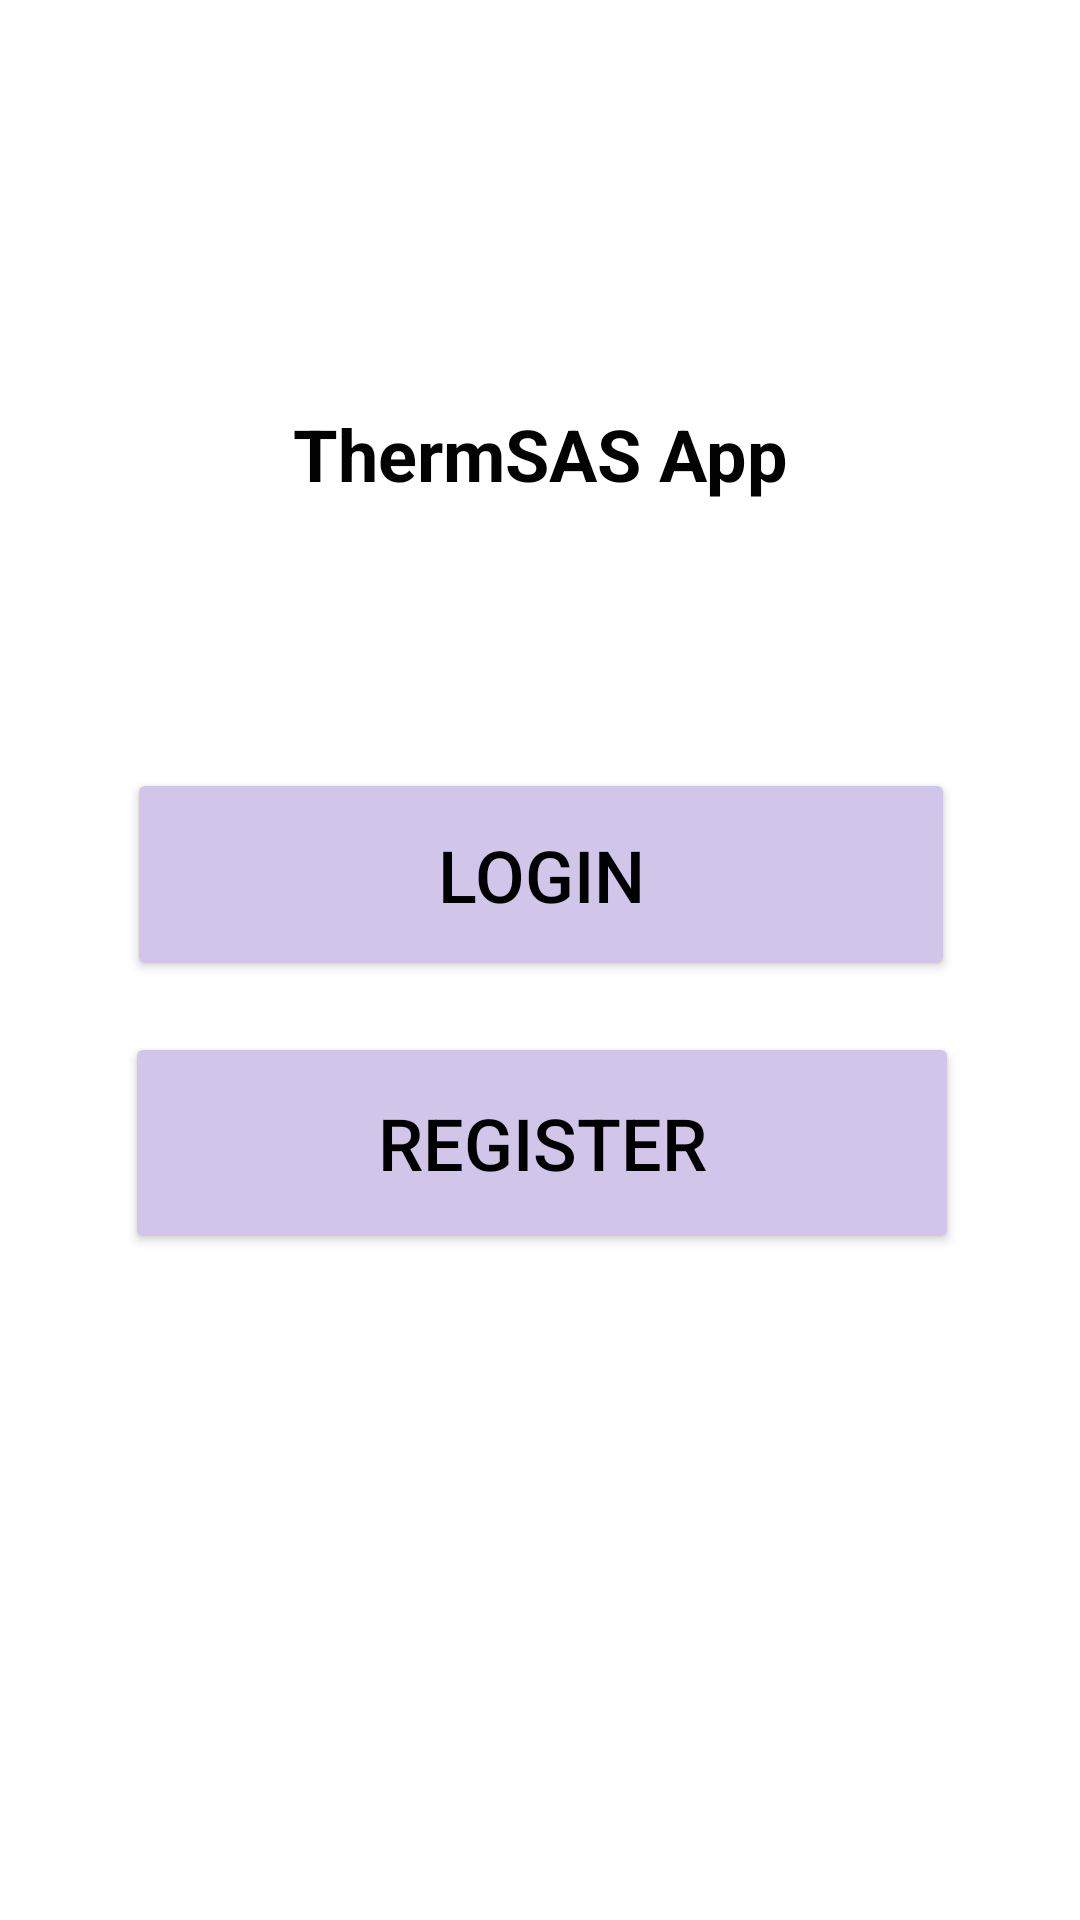

Here is an Android app screen rendered from its layout file. Give the layout XML and the strings, colors and styles it references.
<!-- AndroidManifest.xml: application theme Theme.ThermSASApp -->
<!-- res/layout/activity_main.xml -->
<?xml version="1.0" encoding="utf-8"?>
<androidx.constraintlayout.widget.ConstraintLayout xmlns:android="http://schemas.android.com/apk/res/android"
    xmlns:app="http://schemas.android.com/apk/res-auto"
    xmlns:tools="http://schemas.android.com/tools"
    android:layout_width="match_parent"
    android:layout_height="match_parent"
    tools:context=".MainActivity">

    <Button
        android:id="@+id/loginbutton"
        android:layout_width="276dp"
        android:layout_height="71dp"
        android:layout_marginStart="16dp"
        android:layout_marginTop="256dp"
        android:layout_marginEnd="16dp"
        android:backgroundTint="#D2C5EA"
        android:text="Login"
        android:textColor="#000000"
        android:textSize="24sp"
        app:layout_constraintEnd_toEndOf="parent"
        app:layout_constraintHorizontal_bias="0.504"
        app:layout_constraintStart_toStartOf="parent"
        app:layout_constraintTop_toTopOf="parent" />

    <Button
        android:id="@+id/registerButton"
        android:layout_width="278dp"
        android:layout_height="74dp"
        android:layout_marginStart="16dp"
        android:layout_marginTop="344dp"
        android:layout_marginEnd="16dp"
        android:backgroundTint="#D2C5EA"
        android:text="Register"
        android:textColor="#000000"
        android:textSize="24sp"
        app:layout_constraintEnd_toEndOf="parent"
        app:layout_constraintHorizontal_bias="0.514"
        app:layout_constraintStart_toStartOf="parent"
        app:layout_constraintTop_toTopOf="parent" />

    <TextView
        android:id="@+id/textView2"
        android:layout_width="wrap_content"
        android:layout_height="wrap_content"
        android:text="ThermSAS App"
        android:textColor="#020202"
        android:textSize="24sp"
        android:textStyle="bold"
        app:layout_constraintBottom_toTopOf="@+id/loginbutton"
        app:layout_constraintEnd_toEndOf="parent"
        app:layout_constraintStart_toStartOf="parent"
        app:layout_constraintTop_toTopOf="parent"
        app:layout_constraintVertical_bias="0.604" />


</androidx.constraintlayout.widget.ConstraintLayout>
<!-- resources referenced by this layout -->
<resources>
  <style name="Theme.ThermSASApp" parent="Theme.MaterialComponents.DayNight.DarkActionBar">
          
          <item name="colorPrimary">@color/purple_500</item>
          <item name="colorPrimaryVariant">@color/purple_700</item>
          <item name="colorOnPrimary">@color/white</item>
          
          <item name="colorSecondary">@color/teal_200</item>
          <item name="colorSecondaryVariant">@color/teal_700</item>
          <item name="colorOnSecondary">@color/black</item>
          
          <item name="android:statusBarColor" tools:targetApi="l">?attr/colorPrimaryVariant</item>
          
      </style>
  <!-- not gathered from this repository: default colours our renderer supplied (Android Studio template values) -->
  <color name="purple_500">#FF6200EE</color>
  <color name="purple_700">#FF3700B3</color>
  <color name="teal_200">#FF03DAC5</color>
  <color name="teal_700">#FF018786</color>
  <color name="black">#FF000000</color>
  <color name="white">#FFFFFFFF</color>
</resources>
